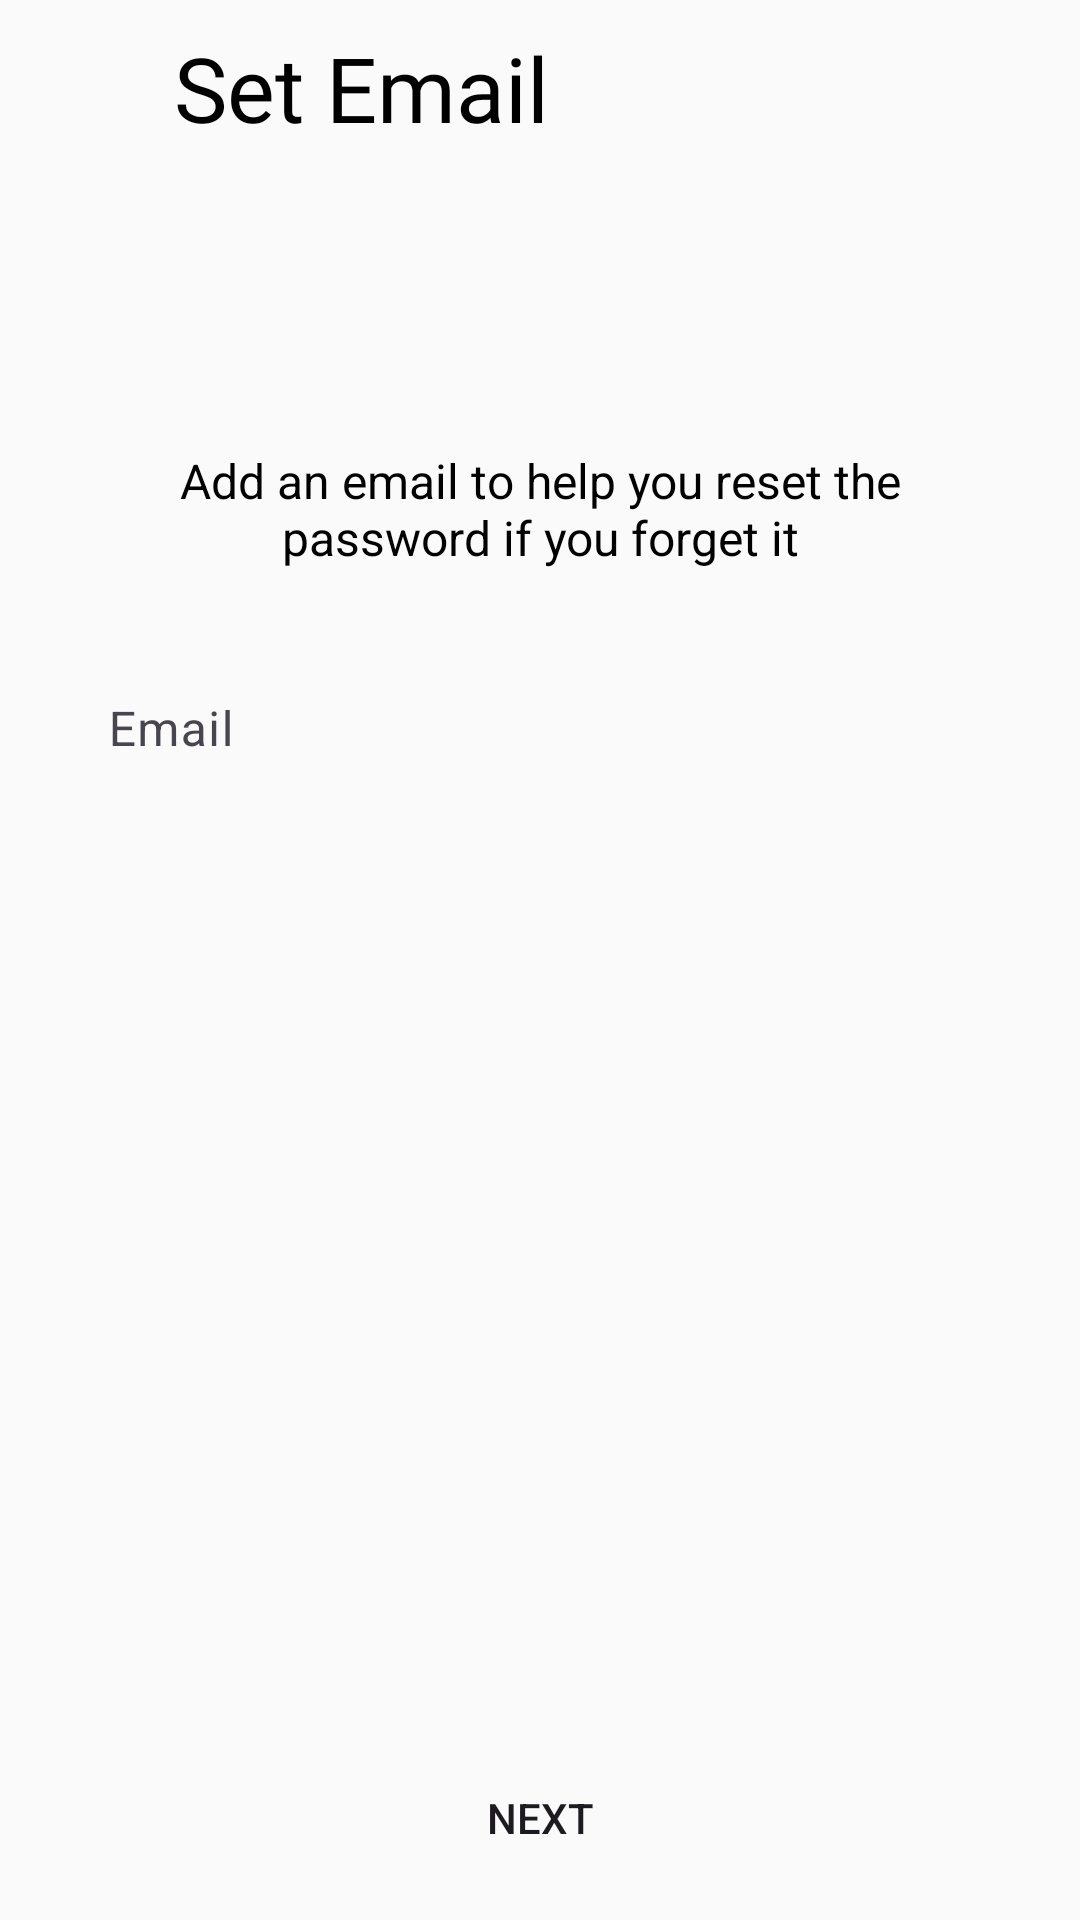

Produce the Android XML layout that renders to this screen, including the resource entries it uses.
<!-- AndroidManifest.xml: application theme Theme.Minimalism -->
<!-- res/layout/activity_set_email.xml -->
<?xml version="1.0" encoding="utf-8"?>
<androidx.constraintlayout.widget.ConstraintLayout xmlns:android="http://schemas.android.com/apk/res/android"
    xmlns:app="http://schemas.android.com/apk/res-auto"
    xmlns:tools="http://schemas.android.com/tools"
    android:layout_width="match_parent"
    android:layout_height="match_parent"
    android:background="@color/bg"
    tools:context=".activities.SetEmailActivity">

    <ImageView
        android:id="@+id/backButton"
        android:layout_width="48dp"
        android:layout_height="48dp"
        android:layout_marginStart="5dp"
        android:layout_marginTop="5dp"
        android:background="?attr/selectableItemBackgroundBorderless"
        android:clickable="true"
        android:contentDescription="Back"
        android:focusable="true"
        android:padding="8dp"
        android:src="@drawable/ic_round_arrow_back_24"
        app:layout_constraintStart_toStartOf="parent"
        app:layout_constraintTop_toTopOf="parent"
        app:tint="@color/black" />

    <com.google.android.material.textview.MaterialTextView
        android:id="@+id/materialTextView"
        android:layout_width="0dp"
        android:layout_height="wrap_content"
        android:layout_marginHorizontal="5dp"
        android:fontFamily="@font/google_sans_bold"
        android:text="Set Email"
        android:textColor="@color/black"
        android:textSize="30sp"
        app:layout_constraintBottom_toBottomOf="@+id/backButton"
        app:layout_constraintStart_toEndOf="@+id/backButton"
        app:layout_constraintTop_toTopOf="@+id/backButton" />

    <TextView
        android:id="@+id/tVEmail"
        android:layout_width="wrap_content"
        android:layout_height="wrap_content"
        android:layout_marginTop="100dp"
        android:maxWidth="300dp"
        android:text="Add an email to help you reset the password if you forget it"
        android:textAlignment="center"
        android:textColor="@color/black"
        android:textSize="16sp"
        app:layout_constraintEnd_toEndOf="parent"
        app:layout_constraintStart_toStartOf="parent"
        app:layout_constraintTop_toBottomOf="@+id/materialTextView" />

    <com.google.android.material.textfield.TextInputLayout
        android:id="@+id/etEmail"
        android:layout_width="match_parent"
        android:layout_height="wrap_content"
        app:boxStrokeWidth="0dp"
        app:boxStrokeWidthFocused="0dp"
        android:layout_margin="20dp"
        android:paddingBottom="3dp"
        android:background="@drawable/bg_et_message"
        android:backgroundTint="@color/add_note_bg"
        app:layout_constraintEnd_toEndOf="parent"
        app:layout_constraintStart_toStartOf="parent"
        app:layout_constraintTop_toBottomOf="@+id/tVEmail">

        <com.google.android.material.textfield.TextInputEditText
            android:id="@+id/emailInp"
            android:layout_width="match_parent"
            android:layout_height="wrap_content"
            android:hint="Email"
            android:textColorHint="@color/hint_color"
            android:inputType="textEmailAddress"
            android:textColor="@color/black" />

    </com.google.android.material.textfield.TextInputLayout>

    <Button
        android:id="@+id/nextBtn"
        android:layout_width="match_parent"
        android:layout_height="wrap_content"
        android:layout_margin="10dp"
        android:text="NEXT"
        android:background="@drawable/bg_et_message"
        app:layout_constraintBottom_toBottomOf="parent"
        app:layout_constraintEnd_toEndOf="parent"
        app:layout_constraintStart_toStartOf="parent" />

</androidx.constraintlayout.widget.ConstraintLayout>
<!-- resources referenced by this layout -->
<resources>
  <color name="add_note_bg">#E2E0E0</color>
  <color name="bg">@color/background_material_light</color>
  <color name="black">#FF000000</color>
  <color name="hint_color">#06121F</color>
  <style name="Theme.Minimalism" parent="Base.Theme.Minimalism" />
  <style name="Base.Theme.Minimalism" parent="Theme.Material3.DayNight.NoActionBar">
          
          
          <item name="android:windowLightStatusBar">true</item>
          <item name="android:statusBarColor">@color/bg</item>
          <item name="android:windowAnimationStyle">@style/CustomActivityAnimation</item>
      </style>
  <style name="CustomActivityAnimation" parent="@android:style/Animation.Activity">
          <item name="android:activityOpenEnterAnimation">@anim/slide_in_right</item>
          <item name="android:activityOpenExitAnimation">@anim/slide_out_left</item>
          <item name="android:activityCloseEnterAnimation">@anim/slide_in_left</item>
          <item name="android:activityCloseExitAnimation">@anim/slide_out_right</item>
      </style>
</resources>
